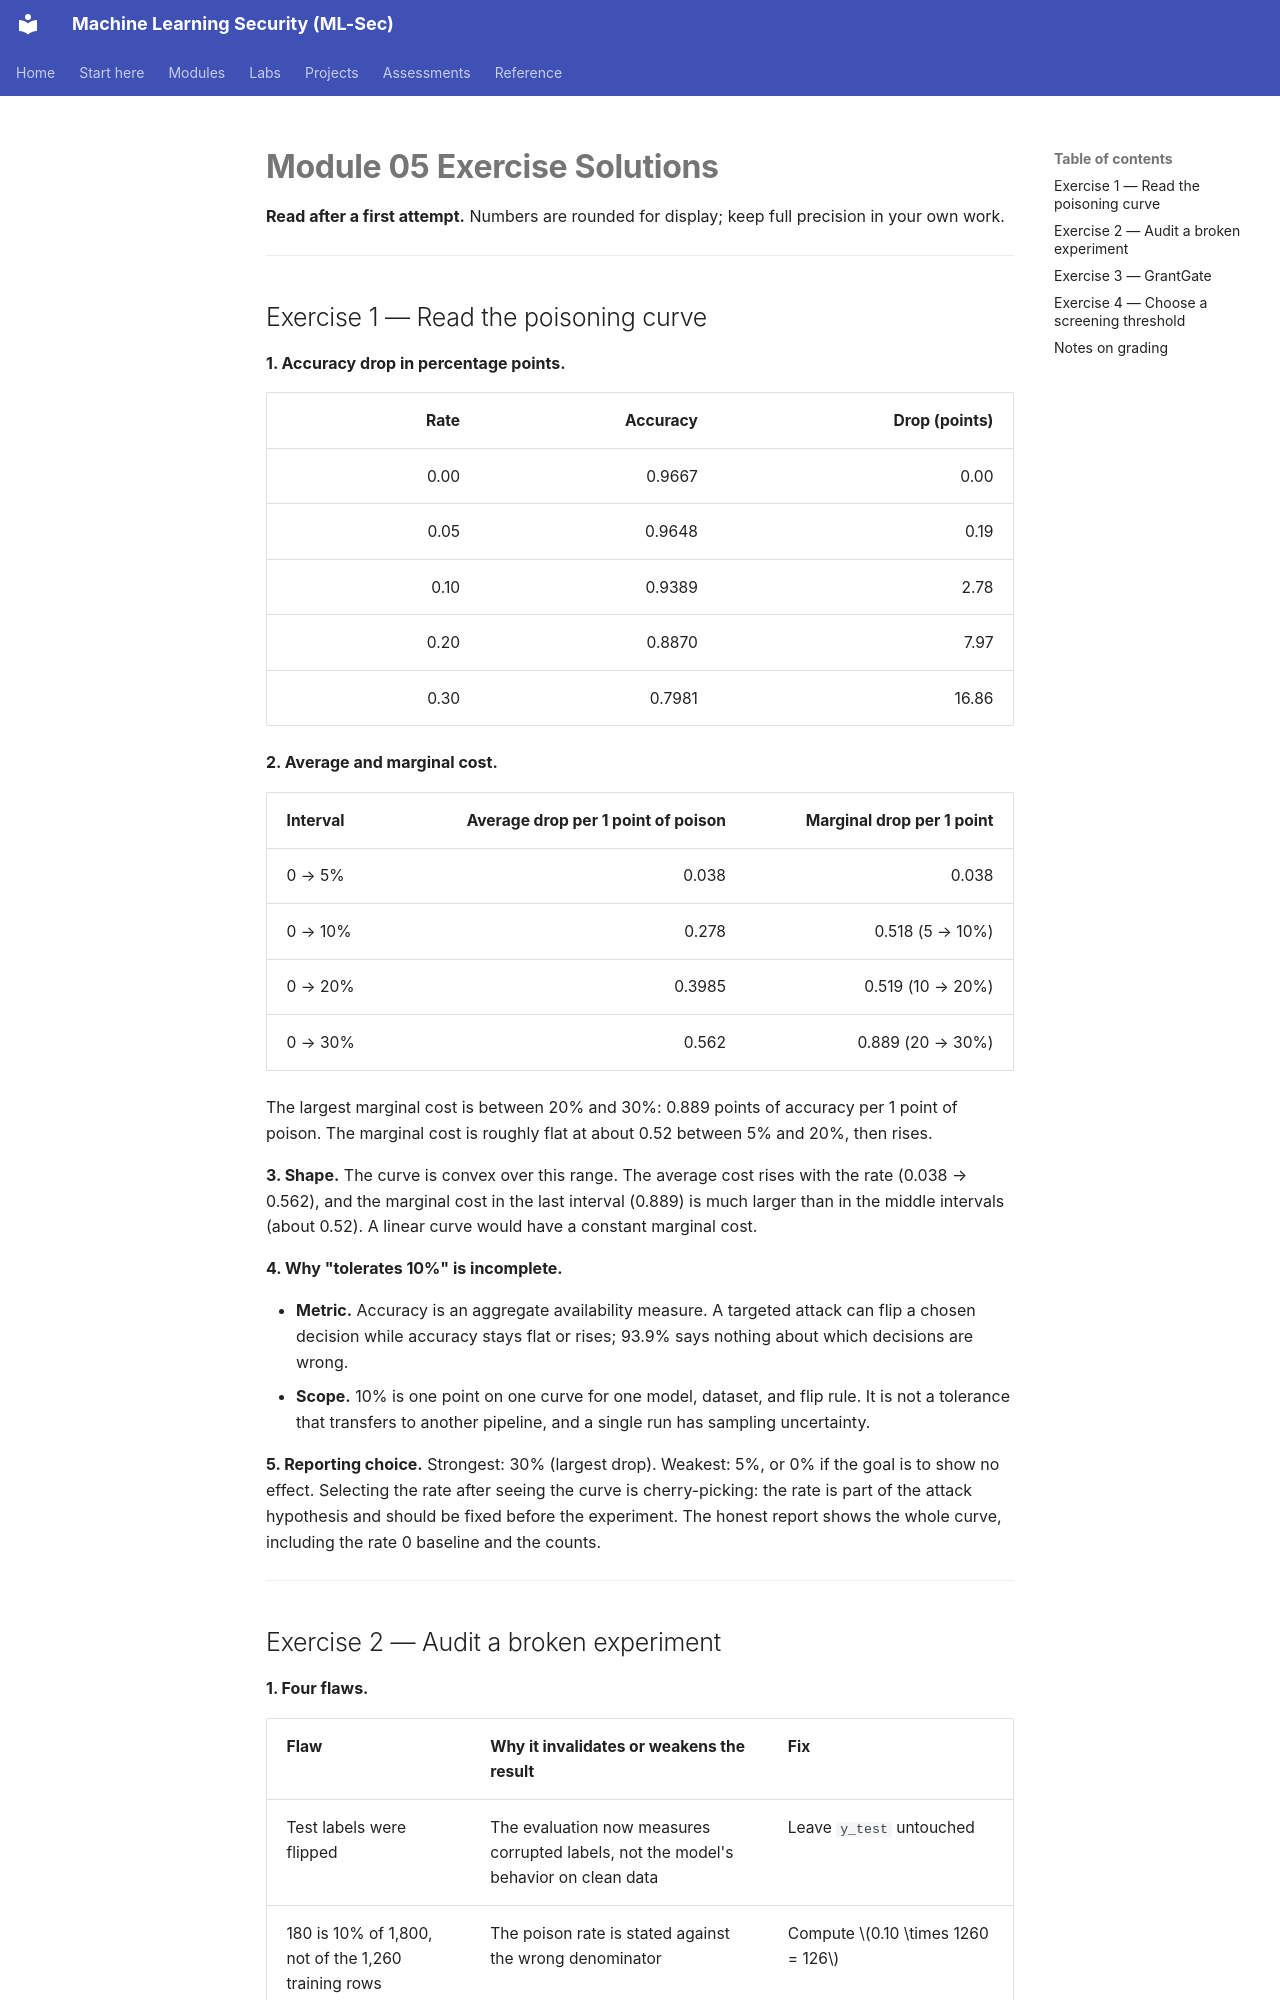

repository: nadeem-majeedch/MLSec · page: modules/m05-poisoning/exercise-solutions/index.html · generator: mkdocs

# Module 05 Exercise Solutions

**Read after a first attempt.** Numbers are rounded for display; keep full precision in your own work.

---

## Exercise 1 — Read the poisoning curve

**1. Accuracy drop in percentage points.**

| Rate | Accuracy | Drop (points) |
|---:|---:|---:|
| 0.00 | 0.9667 | 0.00 |
| 0.05 | 0.9648 | 0.19 |
| 0.10 | 0.9389 | 2.78 |
| 0.20 | 0.8870 | 7.97 |
| 0.30 | 0.7981 | 16.86 |

**2. Average and marginal cost.**

| Interval | Average drop per 1 point of poison | Marginal drop per 1 point |
|---|---:|---:|
| 0 → 5% | 0.038 | 0.038 |
| 0 → 10% | 0.278 | 0.518 (5 → 10%) |
| 0 → 20% | 0.3985 | 0.519 (10 → 20%) |
| 0 → 30% | 0.562 | 0.889 (20 → 30%) |

The largest marginal cost is between 20% and 30%: 0.889 points of accuracy per 1 point of poison. The marginal cost is roughly flat at about 0.52 between 5% and 20%, then rises.

**3. Shape.** The curve is convex over this range. The average cost rises with the rate (0.038 → 0.562), and the marginal cost in the last interval (0.889) is much larger than in the middle intervals (about 0.52). A linear curve would have a constant marginal cost.

**4. Why "tolerates 10%" is incomplete.**

- **Metric.** Accuracy is an aggregate availability measure. A targeted attack can flip a chosen decision while accuracy stays flat or rises; 93.9% says nothing about which decisions are wrong.
- **Scope.** 10% is one point on one curve for one model, dataset, and flip rule. It is not a tolerance that transfers to another pipeline, and a single run has sampling uncertainty.

**5. Reporting choice.** Strongest: 30% (largest drop). Weakest: 5%, or 0% if the goal is to show no effect. Selecting the rate after seeing the curve is cherry-picking: the rate is part of the attack hypothesis and should be fixed before the experiment. The honest report shows the whole curve, including the rate 0 baseline and the counts.

---
